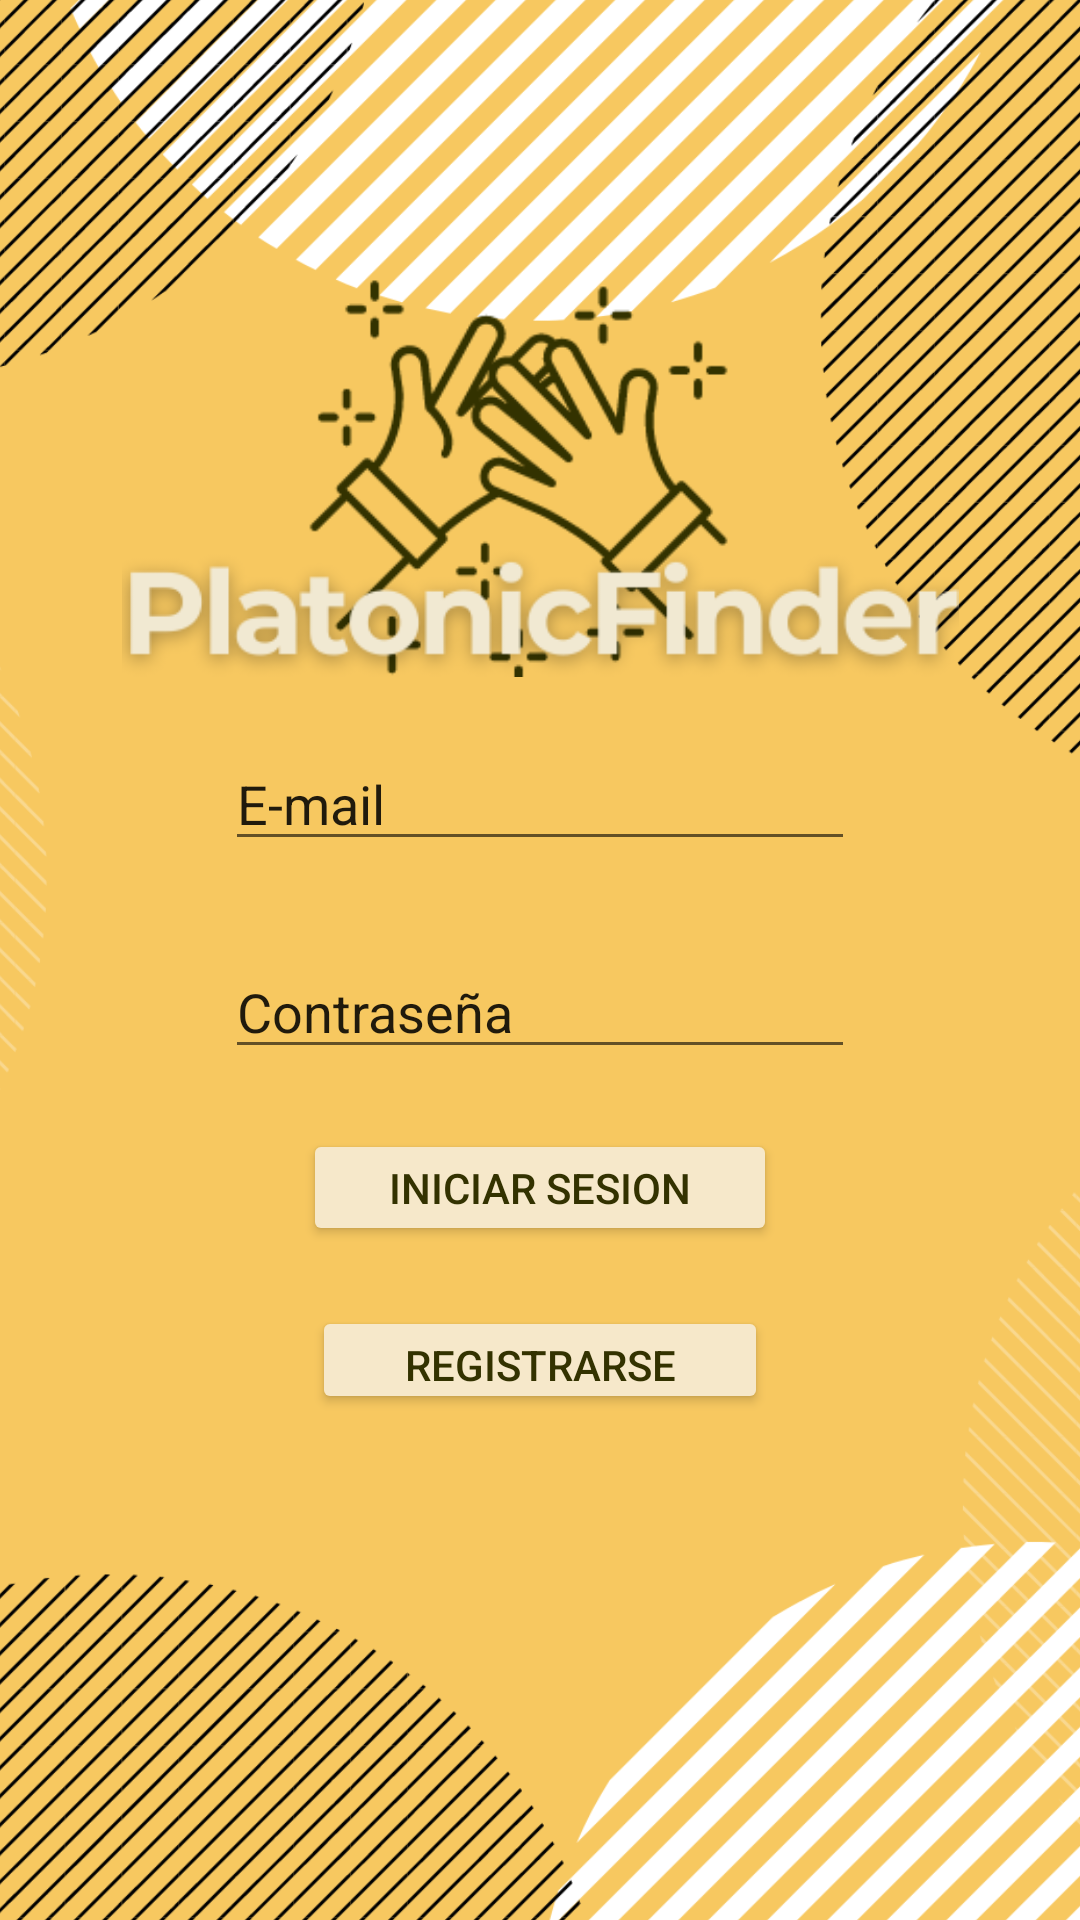

Produce the Android XML layout that renders to this screen, including the resource entries it uses.
<!-- AndroidManifest.xml: application theme Theme.ProyectoParcial1Moviles -->
<!-- res/layout/activity_main.xml -->
<?xml version="1.0" encoding="utf-8"?>
<androidx.constraintlayout.widget.ConstraintLayout xmlns:android="http://schemas.android.com/apk/res/android"
    xmlns:app="http://schemas.android.com/apk/res-auto"
    xmlns:tools="http://schemas.android.com/tools"
    android:layout_width="match_parent"
    android:layout_height="match_parent"
    tools:context=".MainActivity">

    <ImageView
        android:id="@+id/imageView"
        android:layout_width="425dp"
        android:layout_height="743dp"
        app:layout_constraintBottom_toBottomOf="parent"
        app:layout_constraintEnd_toEndOf="parent"
        app:layout_constraintStart_toStartOf="parent"
        app:layout_constraintTop_toTopOf="parent"
        app:srcCompat="@drawable/login_fondo" />

    <ImageView
        android:id="@+id/imageView5"
        android:layout_width="327dp"
        android:layout_height="137dp"
        android:layout_marginTop="140dp"
        app:layout_constraintEnd_toEndOf="parent"
        app:layout_constraintStart_toStartOf="parent"
        app:layout_constraintTop_toTopOf="@+id/imageView"
        app:srcCompat="@drawable/pflogo" />

    <EditText
        android:id="@+id/textEmail"
        android:layout_width="wrap_content"
        android:layout_height="wrap_content"
        android:layout_marginTop="20dp"
        android:ems="10"
        android:inputType="textPersonName"
        android:text="E-mail"
        app:layout_constraintEnd_toEndOf="parent"
        app:layout_constraintStart_toStartOf="parent"
        app:layout_constraintTop_toBottomOf="@+id/imageView5" />

    <EditText
        android:id="@+id/textContraseña"
        android:layout_width="wrap_content"
        android:layout_height="wrap_content"
        android:layout_marginTop="28dp"
        android:ems="10"
        android:inputType="textPersonName"
        android:text="Contraseña"
        app:layout_constraintEnd_toEndOf="parent"
        app:layout_constraintStart_toStartOf="parent"
        app:layout_constraintTop_toBottomOf="@+id/textEmail" />

    <Button
        android:id="@+id/btnRegistrarse"
        android:layout_width="152dp"
        android:layout_height="36dp"
        android:layout_marginTop="20dp"
        android:backgroundTint="@color/BotonesColor"
        android:onClick="getActivityDatos"
        android:text="Registrarse"
        android:textColor="@color/Letras"
        app:layout_constraintEnd_toEndOf="parent"
        app:layout_constraintStart_toStartOf="parent"
        app:layout_constraintTop_toBottomOf="@+id/btnInicioSesion" />

    <Button
        android:id="@+id/btnInicioSesion"
        android:layout_width="158dp"
        android:layout_height="39dp"
        android:layout_marginTop="20dp"
        android:backgroundTint="@color/BotonesColor"
        android:onClick="getActivityIntereses"
        android:text="Iniciar Sesion"
        android:textColor="@color/Letras"
        app:layout_constraintEnd_toEndOf="parent"
        app:layout_constraintStart_toStartOf="parent"
        app:layout_constraintTop_toBottomOf="@+id/textContraseña" />

</androidx.constraintlayout.widget.ConstraintLayout>
<!-- resources referenced by this layout -->
<resources>
  <color name="BotonesColor">#F6E8CA</color>
  <color name="Letras">#333200</color>
  <!-- drawable login_fondo: png bitmap (drawable, 129231 bytes) -->
  <!-- drawable pflogo: png bitmap (drawable, 30988 bytes) -->
  <style name="Theme.ProyectoParcial1Moviles" parent="Theme.MaterialComponents.DayNight.DarkActionBar">
          
          <item name="colorPrimary">@color/navBar</item>
          <item name="colorPrimaryVariant">@color/purple_700</item>
          <item name="colorOnPrimary">@color/white</item>
          
          <item name="colorSecondary">@color/teal_200</item>
          <item name="colorSecondaryVariant">@color/teal_700</item>
          <item name="colorOnSecondary">@color/black</item>
          
          <item name="android:statusBarColor" tools:targetApi="l">?attr/colorPrimaryVariant</item>
          
      </style>
  <color name="navBar">#f6c65a</color>
  <color name="purple_700">#FF3700B3</color>
  <color name="white">#FFFFFFFF</color>
  
      //Colores de la aplicacion
  <color name="teal_200">#FF03DAC5</color>
  <color name="teal_700">#FF018786</color>
  <color name="black">#FF000000</color>
</resources>
